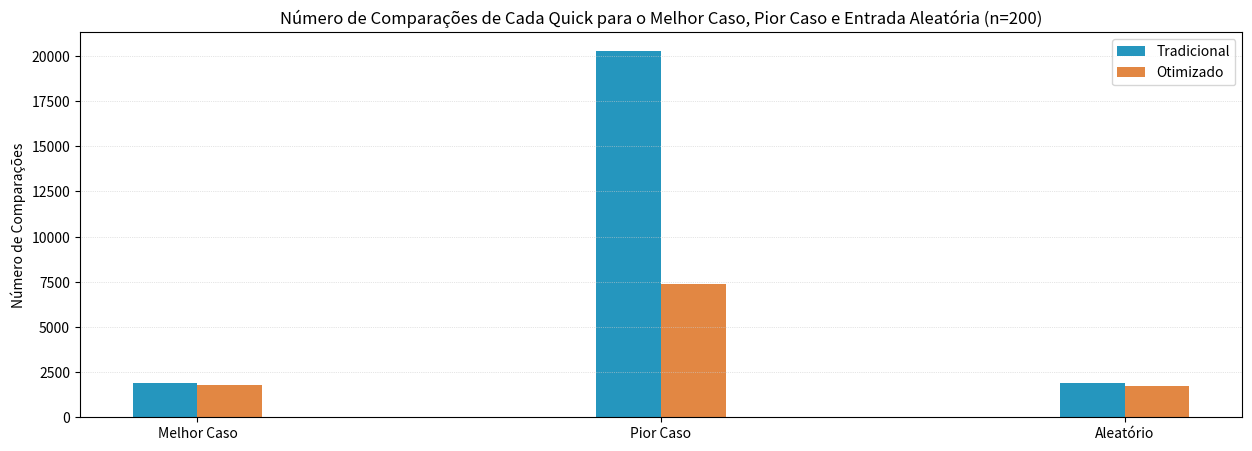
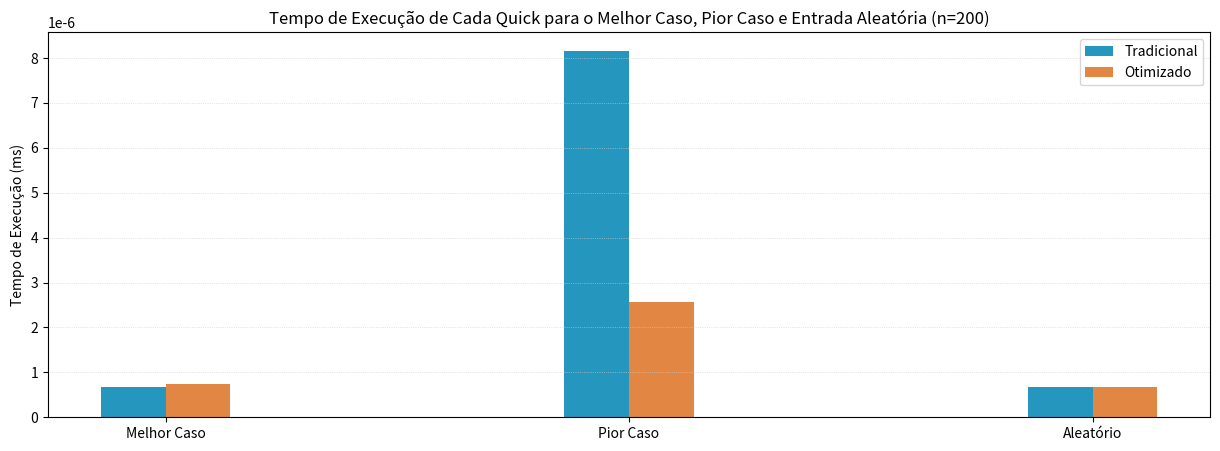

Write Python code to recreate these figures, in order.
'''
CPA - Algoritmos de Ordenação

[redacted]
[redacted]
'''

import numpy as np # para funções e estruturas de arrays
import time # Para o tempo de execução
import matplotlib.pyplot as plt # para plotagem dos gráficos
import random


def analisa(algoritmo, array, complemento=None):
    ini= time.time()
    comparacoes=algoritmo(array, complemento)
    fim = time.time()
    return (comparacoes, fim-ini)


def swap (array, a, b):
    aux = array[a]
    array[a] = array[b]
    array[b] = aux


def geraArrayAleatorio(n, valor_min=0, valor_max=100):
    return np.random.randint(valor_min, valor_max, (n))


def geraArrayOrdenado(inicio, fim, passo=1):
    return np.arange(inicio, fim, passo)





def insertionSort(array, complemento=None):
    comparacoes = 0
    # O insertion inicia no segundo elemento, pois irá fazer comparações a esquerda.
    # Então para iterador i indo de 1 até tamanho do array - 1 (função range):
    for i in range(1, len(array)):
        # key recebe o valor que está na posição i do array
        # Iterador j recebe o valor na posição anterior (i-1)
        key = array[i]
        j = i - 1

        # Enquanto j for maior ou igual a 0 e o valor chave for menor que o valor
        # na posição j do array: 
        while j >= 0 and key < array[j]:
            comparacoes += 1 # incrementa o número de comparações.
            array[j+1] = array[j] # replica o valor presente na posição anterior para a posterior
            j = j - 1 # decrementa o valor de j
        comparacoes += 1 # a saida do while conta como comparação

        # Salva a chave na última posição encontrada de troca.
        array[j+1] = key
    return comparacoes




def mergeSort(array,complemento=None):
    comparacoes = 1 # o if para saber se o array é um único valor conta como uma comparação
    if (len(array) > 1):
        
        meio = len(array) // 2 # posição de divisão
        esquerda = array[:meio].copy() # copy é usado pra copiar os valores para um novo array
        direita  = array[meio:].copy() # porque o NumPy retorna uma visão que altera os valores do original.

        # Ordena os lados
        comparacoes += mergeSort(esquerda)
        comparacoes += mergeSort(direita)


        # Merge
        # Compara os vetores ordenados esquerda e direita
        # voltando a formar o array original, ordenado.    
        i = j = k = 0
        while i < len(esquerda) and j < len(direita):
            if esquerda[i] < direita[j]:
                array[k] = esquerda[i]
                i += 1
            else:
                array[k] = direita[j]
                j += 1
            k += 1
            comparacoes += 1

        # Quando os valores dentro de um dos vetores filhos
        # acabar, então deve-se realocar os valores restantes
        while i < len(esquerda):
            array[k] = esquerda[i]
            i += 1
            k += 1
            comparacoes += 1
        
        while j < len(direita):
            array[k] = direita[j]
            j += 1
            k += 1
            comparacoes += 1

        return comparacoes + 3 # cada while executa uma vez a mais pra sair do loop
    else: 
        return comparacoes




def selectionSort(array, complemento=None):
    comparacoes = 0
    for i in range(len(array)):
        min_id = i # Considera que i é o valor mínimo

        # Percorre o vetor, a partir de i, em busca de um novo mínimo (se houver)
        for j in range(i+1, len(array)):
            comparacoes += 1
        if (array[j] < array[min_id]):
            min_id = j
        
        # Troca o valor em i com o valor em min_id
        swap(array, i, min_id)
    return comparacoes




def bubbleSort(array, complemento=None):
    comparacoes=0
    for i in range (len(array)):
        for j in range (len(array)-1):
            comparacoes+=1
            if (array[j] > array[j+1]):
                swap(array, j, j+1)
    return comparacoes




def heapify(array, n, i):
    maior = i
    esquerda = 2 * i + 1
    direita = 2 * i + 2

    comparacoes = 3 # 3 ifs, 3 comparações
    if (esquerda < n and array[i] < array[esquerda]): 
            maior = esquerda
    if (direita < n and array[maior] < array[direita]): 
            maior = direita
    if maior != i:
            swap(array, i, maior)
            comparacoes += heapify(array, n, maior)

    return comparacoes

def heapSort(array, complemento=None):
    n = len(array)
    comparacoes = 0
    for i in range(n//2, -1, -1):
            comparacoes += heapify(array, n, i)

    for i in range(n-1, 0, -1):
            swap(array, i, 0)
            comparacoes += heapify(array, i, 0)
        
    return comparacoes



def quickSort(array, complemento):
    ini = complemento[0]
    fim = complemento[1]
    comparacoes = 1 # Primeiro if
    if (ini < fim):
        pivo = array[fim]
        
        i = ini - 1
        for j in range(ini, fim):
            comparacoes += 1
            if array[j] <= pivo:
                i += 1
                swap(array, i, j)
        
        swap(array, i+1, fim)

        comparacoes += quickSort(array, (ini, i))
        comparacoes += quickSort(array, (i+2, fim))
        
    return comparacoes


def quickSortAleatorizado(array, complemento):
    ini = complemento[0]
    fim = complemento[1]
    comparacoes = 1 # Primeiro if
    if (ini < fim):
        pivo = array[random.randrange(ini, fim)] # pivo aleatorio
        
        i = ini - 1
        for j in range(ini, fim):
            comparacoes += 1
            if array[j] <= pivo:
                i += 1
                swap(array, i, j)
        
        swap(array, i+1, fim)

        comparacoes += quickSort(array, (ini, i))
        comparacoes += quickSort(array, (i+2, fim))
        
    return comparacoes

if __name__ == '__main__':
    # Amostras
    arrayCrescente   = geraArrayOrdenado(0, 1000, 5)
    arrayDecrescente = geraArrayOrdenado(1000, 0, -5)
    arrayAleatorio   = geraArrayAleatorio(len(arrayCrescente), 0, 1000)

    # Casos: [melhor caso, pior caso, caso médio]
    algoritmos = [
        [
            analisa(insertionSort, arrayCrescente.copy(), None), 
            analisa(insertionSort, arrayDecrescente.copy(), None), 
            analisa(insertionSort, arrayAleatorio.copy(), None)
        ],
        [
            analisa(mergeSort, arrayCrescente.copy(), None), 
            analisa(mergeSort, arrayDecrescente.copy(), None), 
            analisa(mergeSort, arrayAleatorio.copy(), None)
        ],
        [
            analisa(selectionSort, arrayCrescente.copy(), None), 
            analisa(selectionSort, arrayDecrescente.copy(), None), 
            analisa(selectionSort, arrayAleatorio.copy(), None)
        ],
        [
            analisa(bubbleSort, arrayCrescente.copy(), None), 
            analisa(bubbleSort, arrayDecrescente.copy(), None), 
            analisa(bubbleSort, arrayAleatorio.copy(), None)
        ],
        [
            analisa(heapSort, arrayDecrescente.copy(), None), 
            analisa(heapSort, arrayCrescente.copy(), None), 
            analisa(heapSort, arrayAleatorio.copy(), None)
        ],
        [
            analisa(quickSort, arrayAleatorio.copy(), (0, len(arrayCrescente)-1)), 
            analisa(quickSort, arrayDecrescente.copy(), (0, len(arrayCrescente)-1)), 
            analisa(quickSort, arrayAleatorio.copy(), (0, len(arrayCrescente)-1))
        ],
    ]

    # Largura e posição das barras
    larguraBarra = 0.14
    pos1 = np.arange(3)
    pos2 = [x + larguraBarra for x in pos1]
    pos3 = [x + larguraBarra for x in pos2]
    pos4 = [x + larguraBarra for x in pos3]
    pos5 = [x + larguraBarra for x in pos4]
    pos6 = [x + larguraBarra for x in pos5]

    #Plotando numero de comparções por algoritmo
    plt.figure(figsize=(15,5))
    plt.bar(pos1, [algoritmos[0][j][0] for j in range(3)], color='#2596be', width=larguraBarra, label='Insertion Sort')
    plt.bar(pos2, [algoritmos[1][j][0] for j in range(3)], color='#e28743', width=larguraBarra, label='Merge Sort')
    plt.bar(pos3, [algoritmos[2][j][0] for j in range(3)], color='#eab676', width=larguraBarra, label='Select Sort')
    plt.bar(pos4, [algoritmos[3][j][0] for j in range(3)], color='#063970', width=larguraBarra, label='Bubble Sort')
    plt.bar(pos5, [algoritmos[4][j][0] for j in range(3)], color='#76b5c5', width=larguraBarra, label='Heap Sort')
    plt.bar(pos6, [algoritmos[5][j][0] for j in range(3)], color='#873e23', width=larguraBarra, label='Quick Sort')


    plt.xticks([r + larguraBarra*2.5 for r in range(3)], ["Melhor Caso", "Pior Caso", "Aleatório"])
    plt.ylabel('Número de Comparações')
    plt.title(f'Número de Comparações de Cada Algoritmo para o Melhor Caso, Pior Caso e Entrada Aleatória (n={len(arrayCrescente)})')
    plt.grid(axis='y', linewidth=0.5, color='#cccccc', linestyle=':')
    plt.legend()
    plt.show()

    #Plotando tempo de execução por algoritmo
    plt.close()
    plt.figure(figsize=(15,5))
    plt.bar(pos1, [algoritmos[0][j][1]*0.001 for j in range(3)], color='#2596be', width=larguraBarra, label='Insertion Sort')
    plt.bar(pos2, [algoritmos[1][j][1]*0.001 for j in range(3)], color='#e28743', width=larguraBarra, label='Merge Sort')
    plt.bar(pos3, [algoritmos[2][j][1]*0.001 for j in range(3)], color='#eab676', width=larguraBarra, label='Select Sort')
    plt.bar(pos4, [algoritmos[3][j][1]*0.001 for j in range(3)], color='#063970', width=larguraBarra, label='Bubble Sort')
    plt.bar(pos5, [algoritmos[4][j][1]*0.001 for j in range(3)], color='#873e23', width=larguraBarra, label='Heap Sort')
    plt.bar(pos6, [algoritmos[5][j][1]*0.001 for j in range(3)], color='#76b5c5', width=larguraBarra, label='Quick Sort')


    plt.xticks([r + larguraBarra*2.5 for r in range(3)], ["Melhor Caso", "Pior Caso", "Aleatório"])
    plt.ylabel('Tempo de Execução (ms)')
    plt.title(f'Tempo de Execução de Cada Algoritmo para o Melhor Caso, Pior Caso e Entrada Aleatória (n={len(arrayCrescente)})')
    plt.grid(axis='y', linewidth=0.5, color='#cccccc', linestyle=':')
    plt.legend()
    plt.show()

    quickotimizado = [
        analisa(quickSortAleatorizado, arrayAleatorio.copy(), (0, len(arrayCrescente)-1)), 
        analisa(quickSortAleatorizado, arrayDecrescente.copy(), (0, len(arrayCrescente)-1)), 
        analisa(quickSortAleatorizado, arrayAleatorio.copy(), (0, len(arrayCrescente)-1))
    ]

    #Plotando número de comparações por quick sort
    plt.close()
    plt.figure(figsize=(15,5))
    plt.bar(pos1, [algoritmos[5][j][0] for j in range(3)], color='#2596be', width=larguraBarra, label='Tradicional')
    plt.bar(pos2, [quickotimizado[j][0] for j in range(3)], color='#e28743', width=larguraBarra, label='Otimizado')


    plt.xticks([r + larguraBarra*0.5 for r in range(3)], ["Melhor Caso", "Pior Caso", "Aleatório"])
    plt.ylabel('Número de Comparações')
    plt.title(f'Número de Comparações de Cada Quick para o Melhor Caso, Pior Caso e Entrada Aleatória (n={len(arrayCrescente)})')
    plt.grid(axis='y', linewidth=0.5, color='#cccccc', linestyle=':')
    plt.legend()
    plt.show()

    #Plotando tempo de execução por quick sort
    plt.figure(figsize=(15,5))
    plt.bar(pos1, [algoritmos[5][j][1]*0.001 for j in range(3)], color='#2596be', width=larguraBarra, label='Tradicional')
    plt.bar(pos2, [quickotimizado[j][1]*0.001 for j in range(3)], color='#e28743', width=larguraBarra, label='Otimizado')


    plt.xticks([r + larguraBarra*0.5 for r in range(3)], ["Melhor Caso", "Pior Caso", "Aleatório"])
    plt.ylabel('Tempo de Execução (ms)')
    plt.title(f'Tempo de Execução de Cada Quick para o Melhor Caso, Pior Caso e Entrada Aleatória (n={len(arrayCrescente)})')
    plt.grid(axis='y', linewidth=0.5, color='#cccccc', linestyle=':')
    plt.legend()
    plt.show()

    print(algoritmos[5])
    print("###")
    print(quickotimizado)